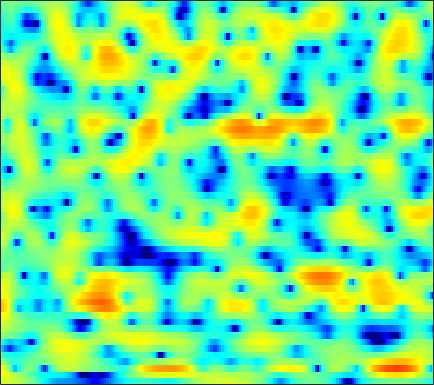

The table this chart was drawn from, first rows:
3.6292, 3.6821, 3.6907, 3.627, 3.5305, 3.3466, 3.0974, 2.8676, 2.5096, 2.0898, 1.6041, 1.1977, 0.60025, -0.054678, -0.58874, -1.3604, -2.1979, -2.862, -3.7962, -4.7734, -5.7677, -6.5153, -7.4637, -8.3172
5.163, 4.88, 4.439, 3.938, 3.535, 2.976, 2.405, 1.977, 1.409, 0.8473, 0.2835, -0.1454, -0.7411, -1.366, -1.858, -2.534, -3.211, -3.706, -4.328, -4.859, -5.27, -5.492, -5.685, -5.781
6.597, 5.504, 3.708, 1.397, -0.7879, -4.437, -8.185, -8.479, -5.717, -3.151, -1.467, -0.6762, -0.1348, -0.09939, -0.3878, -1.206, -2.592, -4.101, -7.062, -11.66, -15.23, -11.75, -6.936, -3.731
1.074, 0.3518, -0.6855, -1.751, -2.506, -3.321, -3.77, -3.822, -3.559, -3.062, -2.503, -2.107, -1.663, -1.341, -1.172, -1.028, -0.9434, -0.8924, -0.8026, -0.6521, -0.3946, -0.1285, 0.3085, 0.8231
-2.993, -3.512, -4.166, -4.705, -4.996, -5.21, -5.216, -5.108, -4.83, -4.448, -4.002, -3.639, -3.138, -2.63, -2.246, -1.729, -1.208, -0.8096, -0.2795, 0.2443, 0.7636, 1.139, 1.627, 2.089
-7.147, -8.898, -11.64, -14.24, -14.89, -13.49, -11.37, -10.01, -8.623, -7.642, -6.91, -6.47, -5.922, -5.331, -4.806, -3.961, -3, -2.232, -1.197, -0.1957, 0.746, 1.397, 2.188, 2.89
-3.852, -5.069, -6.73, -7.977, -8.335, -8.082, -7.48, -7.11, -6.915, -7.174, -7.998, -9.121, -11.52, -15.41, -17.86, -13.84, -8.902, -6.167, -3.396, -1.3, 0.3457, 1.349, 2.432, 3.287
1.049, 0.7019, 0.2333, -0.2233, -0.5373, -0.9307, -1.329, -1.661, -2.147, -2.73, -3.434, -4.043, -4.865, -5.469, -5.569, -5.073, -4.023, -3.072, -1.782, -0.5825, 0.4639, 1.13, 1.84, 2.342
2.654, 2.51, 2.245, 1.919, 1.646, 1.247, 0.8335, 0.5246, 0.1108, -0.3078, -0.7084, -0.9877, -1.279, -1.458, -1.51, -1.473, -1.327, -1.162, -0.8795, -0.5706, -0.2829, -0.1023, 0.06981, 0.1386
3.936, 3.757, 3.417, 2.984, 2.611, 2.079, 1.528, 1.111, 0.5598, 0.03469, -0.4215, -0.7081, -1.023, -1.287, -1.45, -1.608, -1.706, -1.728, -1.692, -1.625, -1.588, -1.593, -1.623, -1.68
5.962, 5.574, 4.883, 4.024, 3.284, 2.192, 1.052, 0.2393, -0.7059, -1.41, -1.886, -2.165, -2.521, -2.868, -3.15, -3.484, -3.734, -3.817, -3.84, -3.733, -3.555, -3.434, -3.325, -3.281
8.482, 7.845, 6.676, 5.074, 3.531, 0.9116, -2.468, -5.527, -8.959, -8.395, -6.41, -5.436, -5.009, -5.391, -6.179, -7.892, -10.08, -11.21, -10.59, -8.677, -6.926, -6.012, -5.486, -5.802
8.277, 7.665, 6.508, 4.959, 3.546, 1.313, -1.285, -3.249, -5.089, -5.342, -4.989, -4.775, -4.821, -5.398, -6.305, -8.118, -10.12, -10.95, -10.39, -8.622, -7.091, -6.386, -6.042, -6.375
6.201, 5.735, 4.944, 3.996, 3.191, 2.032, 0.8574, 0.03359, -0.937, -1.81, -2.555, -3.004, -3.544, -4.146, -4.584, -5.069, -5.411, -5.573, -5.69, -5.433, -4.961, -4.697, -4.441, -4.064
5.157, 4.788, 4.208, 3.492, 2.86, 1.936, 0.9539, 0.1984, -0.8047, -1.76, -2.539, -3.046, -3.647, -4.15, -4.422, -4.721, -4.978, -5.089, -5.113, -4.999, -4.686, -4.283, -3.579, -2.833
4.63, 4.435, 4.031, 3.428, 2.838, 1.837, 0.5634, -0.5815, -2.268, -3.932, -5.324, -5.95, -6.104, -5.789, -5.61, -5.65, -6.039, -6.579, -7.451, -8.306, -8.207, -7.1, -4.9, -2.722
1.78, 2.286, 2.614, 2.554, 2.225, 1.337, -0.1193, -1.646, -4.575, -9.322, -18.83, -20.98, -11.49, -7.619, -6.189, -5.337, -5.434, -6.203, -8.217, -11.22, -12.56, -9.37, -4.913, -1.73
-3.09, -1.721, -0.5847, -0.03549, 0.03073, -0.2364, -0.8373, -1.478, -2.516, -3.537, -4.275, -4.547, -4.363, -3.888, -3.544, -3.126, -2.854, -2.783, -2.713, -2.438, -2.027, -1.474, -0.4338, 0.6362
-2.314, -1.913, -1.472, -1.234, -1.182, -1.223, -1.388, -1.562, -1.799, -2.003, -2.158, -2.172, -2.097, -1.971, -1.812, -1.576, -1.347, -1.145, -0.8686, -0.5869, -0.1958, 0.1302, 0.5794, 1.105
-0.8223, -0.8892, -1.042, -1.266, -1.437, -1.687, -1.922, -2.049, -2.111, -2.072, -1.916, -1.733, -1.484, -1.203, -0.9752, -0.7169, -0.4964, -0.3301, -0.1256, 0.0313, 0.2381, 0.4047, 0.6226, 0.901
0.8935, 0.5302, -0.1304, -0.942, -1.648, -2.656, -3.52, -3.917, -3.95, -3.435, -2.59, -1.945, -1.153, -0.4711, -0.09366, 0.2655, 0.4902, 0.5389, 0.5058, 0.4148, 0.2283, 0.09973, 0.04088, 0.09064
3.238, 2.695, 1.671, 0.1673, -1.424, -4.396, -9.238, -15.4, -13.94, -7.206, -3.523, -1.754, -0.08105, 0.9969, 1.487, 1.847, 1.89, 1.706, 1.188, 0.4206, -0.7032, -1.702, -3.006, -3.859
3.787, 3.453, 2.777, 1.774, 0.8456, -0.6211, -2.098, -2.84, -2.894, -1.949, -0.7291, 0.09661, 0.9866, 1.518, 1.727, 1.75, 1.437, 1.04, 0.1723, -1.159, -2.967, -4.966, -8.992, -15.58
2.242, 2.33, 2.317, 2.211, 2.051, 1.752, 1.455, 1.26, 1.075, 0.9812, 0.9146, 0.8838, 0.7554, 0.535, 0.3139, -0.1187, -0.659, -1.146, -1.869, -2.724, -3.622, -4.283, -5.014, -5.265
0.2314, 1.03, 1.938, 2.625, 2.944, 3.169, 3.175, 3.042, 2.725, 2.237, 1.616, 1.077, 0.2322, -0.6262, -1.296, -2.164, -2.933, -3.54, -4.2, -4.779, -5.266, -5.342, -5.279, -4.853
-2.069, 0.1927, 2.296, 3.636, 4.276, 4.756, 4.813, 4.619, 4.031, 3.079, 1.754, 0.4775, -1.471, -3.652, -5.205, -6.638, -7.381, -7.765, -8.505, -9.653, -11.09, -11.6, -10.52, -8.367
1.13, 2.315, 3.645, 4.591, 5.07, 5.363, 5.282, 4.968, 4.18, 2.931, 1.101, -0.7141, -4.088, -9.217, -15.83, -24.35, -14.34, -11.79, -11.09, -12.13, -15.06, -17.21, -15.03, -10.68
2.765, 3.233, 3.794, 4.23, 4.444, 4.527, 4.381, 4.094, 3.471, 2.538, 1.299, 0.1483, -1.602, -3.44, -4.671, -5.769, -6.217, -6.353, -6.413, -6.617, -6.769, -6.803, -6.579, -6.257
1.831, 2.149, 2.514, 2.813, 2.962, 3.07, 3.043, 2.928, 2.649, 2.212, 1.65, 1.142, 0.4364, -0.3083, -0.8093, -1.433, -1.897, -2.216, -2.523, -2.801, -2.991, -3.142, -3.308, -3.501
-0.2184, 0.08726, 0.4517, 0.7791, 0.9909, 1.255, 1.453, 1.567, 1.641, 1.636, 1.539, 1.425, 1.194, 0.9135, 0.6767, 0.3433, 0.0118, -0.2214, -0.5315, -0.7955, -1.046, -1.212, -1.43, -1.616
-2.665, -2.44, -2.146, -1.83, -1.52, -1.042, -0.4842, -0.05675, 0.4815, 0.9408, 1.277, 1.446, 1.541, 1.525, 1.425, 1.234, 0.9439, 0.7174, 0.3775, 0.06659, -0.2206, -0.3718, -0.5168, -0.5837
-5.082, -5.366, -5.83, -6.05, -5.768, -4.73, -3.188, -2.003, -0.5648, 0.5847, 1.443, 1.88, 2.247, 2.349, 2.287, 2.013, 1.576, 1.141, 0.5204, -0.1317, -0.6449, -0.9085, -0.989, -0.8156
-6.394, -7.59, -10.61, -17.64, -27.97, -11.75, -5.819, -3.059, -0.4587, 1.315, 2.525, 3.111, 3.557, 3.604, 3.429, 2.865, 1.998, 1.064, -0.4465, -2.362, -4.304, -5.436, -5.415, -3.95
-5.679, -5.655, -5.786, -5.827, -5.316, -3.886, -1.914, -0.4718, 1.212, 2.491, 3.374, 3.791, 4.014, 3.884, 3.537, 2.764, 1.573, 0.3775, -1.783, -4.806, -9.397, -14.13, -13.23, -7.798
-5.257, -4.088, -2.854, -1.819, -1.09, -0.1022, 0.8549, 1.545, 2.333, 2.955, 3.333, 3.461, 3.374, 3.04, 2.598, 1.8, 0.7139, -0.1954, -1.606, -2.995, -4.179, -4.778, -4.919, -4.437
-2.934, -1.918, -0.7674, 0.2267, 0.8527, 1.622, 2.26, 2.664, 3.062, 3.3, 3.348, 3.235, 2.909, 2.328, 1.772, 0.8001, -0.342, -1.299, -2.589, -3.771, -4.688, -5.019, -5.105, -4.709
-0.0616, 0.4041, 0.9916, 1.583, 2.011, 2.534, 2.991, 3.249, 3.489, 3.529, 3.381, 3.12, 2.58, 1.788, 1.015, -0.2405, -1.795, -3.229, -5.493, -8.255, -10.98, -11.67, -10.16, -7.896
1.294, 1.183, 1.167, 1.368, 1.716, 2.279, 2.877, 3.243, 3.552, 3.602, 3.363, 3.02, 2.295, 1.375, 0.5161, -0.7795, -2.288, -3.707, -5.934, -9.097, -12.81, -13.72, -10.96, -7.606
0.8718, -0.7826, -2.971, -3.339, -1.964, 0.3608, 2.188, 3.135, 3.828, 3.994, 3.639, 3.055, 1.958, 0.5341, -0.5238, -1.824, -2.65, -2.954, -3.166, -3.233, -3.145, -2.905, -2.312, -1.617
1.349, -0.956, -4.781, -5.743, -3.172, 0.05963, 2.164, 3.155, 3.793, 3.74, 3.043, 2.031, 0.01576, -3.205, -6.785, -13.53, -11.51, -7.286, -4.038, -1.97, -0.642, 0.02514, 0.761, 1.198
2.757, 2.149, 1.574, 1.362, 1.471, 1.865, 2.251, 2.438, 2.435, 2.059, 1.274, 0.417, -1.198, -3.18, -4.792, -6.438, -6.394, -5.534, -3.999, -2.673, -1.698, -1.126, -0.5847, -0.2662
2.675, 2.513, 2.374, 2.341, 2.338, 2.364, 2.359, 2.277, 2.045, 1.655, 1.07, 0.5288, -0.3007, -1.19, -1.782, -2.406, -2.793, -2.849, -2.797, -2.657, -2.438, -2.296, -2.171, -2.069
1.675, 1.835, 2.114, 2.428, 2.642, 2.825, 2.895, 2.85, 2.652, 2.301, 1.812, 1.345, 0.693, -0.01811, -0.5643, -1.213, -1.808, -2.174, -2.61, -2.945, -3.204, -3.392, -3.588, -3.771
-1.335, -0.2252, 1.249, 2.415, 3.085, 3.681, 3.965, 4.008, 3.843, 3.436, 2.837, 2.285, 1.41, 0.4786, -0.2531, -1.249, -2.133, -2.794, -3.557, -4.2, -4.826, -5.239, -5.68, -6.098
-5.349, -1.72, 1.281, 3.137, 4.05, 4.815, 5.136, 5.125, 4.814, 4.194, 3.265, 2.404, 1.01, -0.5951, -1.834, -3.497, -4.963, -5.896, -6.868, -7.795, -8.756, -9.434, -10.31, -10.72
1.937, 2.623, 3.606, 4.437, 4.867, 5.185, 5.184, 4.961, 4.362, 3.415, 2.073, 0.7529, -1.415, -4.211, -6.841, -10.82, -14.5, -15.11, -14.2, -13.96, -14.92, -16.54, -21.86, -26.54
4.353, 4.468, 4.65, 4.794, 4.833, 4.728, 4.422, 4.042, 3.293, 2.21, 0.7686, -0.5885, -2.882, -5.809, -8.518, -12.93, -16.91, -17.38, -15.65, -14.5, -14.36, -14.94, -15.53, -15.28
4.326, 4.36, 4.355, 4.278, 4.18, 3.954, 3.594, 3.223, 2.575, 1.714, 0.6089, -0.3867, -1.913, -3.68, -5.098, -6.847, -8.405, -9.306, -10.01, -10.35, -10.45, -10.42, -9.865, -9.022
3.277, 3.282, 3.194, 3.037, 2.908, 2.745, 2.548, 2.352, 2.028, 1.586, 0.9702, 0.3698, -0.5564, -1.675, -2.653, -4.015, -5.469, -6.598, -7.981, -9.122, -9.622, -9.341, -8.162, -6.544
1.519, 1.239, 0.7419, 0.2524, -0.0154, -0.06032, 0.1944, 0.4657, 0.8316, 1.05, 1.048, 0.8949, 0.4462, -0.2218, -0.9032, -2.156, -3.783, -5.282, -8.178, -12.96, -22.78, -17.56, -9.961, -5.579
-1.659, -2.722, -4.787, -7.575, -9.408, -9.111, -6.315, -4.359, -2.464, -1.246, -0.5146, -0.2131, -0.1453, -0.3725, -0.6751, -1.322, -2.256, -3.084, -4.421, -5.748, -6.296, -5.66, -3.817, -1.572
-4.353, -5.47, -7.652, -10.68, -12.94, -12.51, -9.284, -7.233, -5.278, -3.978, -3.159, -2.802, -2.516, -2.456, -2.504, -2.548, -2.572, -2.605, -2.526, -2.238, -1.665, -1.011, -0.04156, 1.091
-4.918, -5.172, -5.638, -6.066, -6.274, -6.329, -6.14, -5.863, -5.567, -5.361, -5.334, -5.402, -5.5, -5.547, -5.56, -5.408, -4.957, -4.44, -3.476, -2.318, -1.092, -0.1876, 1.053, 2.189
-5.495, -4.909, -4.373, -4.14, -4.094, -4.226, -4.611, -5.054, -5.835, -6.886, -8.08, -8.908, -9.944, -10.68, -11.06, -11.51, -11.12, -9.676, -7.061, -4.327, -1.898, -0.3121, 1.48, 2.905
-6.044, -4.721, -3.554, -2.968, -2.863, -3.109, -3.81, -4.737, -6.559, -9.272, -13.14, -16.74, -19.25, -17.98, -17.62, -20.04, -27.16, -18.74, -10.48, -5.533, -2.087, -0.1319, 1.91, 3.421
-4.591, -3.518, -2.53, -1.968, -1.851, -2.091, -2.786, -3.643, -5.308, -7.641, -10.73, -13.13, -14.62, -13.35, -12.14, -10.61, -8.903, -7.343, -5.008, -2.636, -0.4976, 0.8582, 2.372, 3.521
-3.023, -2.325, -1.617, -1.19, -1.05, -1.124, -1.502, -1.936, -2.682, -3.57, -4.425, -4.947, -5.303, -5.227, -4.905, -4.236, -3.366, -2.64, -1.536, -0.4209, 0.646, 1.399, 2.207, 2.849
-1.848, -1.324, -0.7875, -0.4636, -0.3417, -0.3282, -0.4633, -0.6392, -0.9394, -1.246, -1.505, -1.653, -1.725, -1.656, -1.501, -1.207, -0.8498, -0.5343, -0.09753, 0.3296, 0.7172, 0.9742, 1.272, 1.504
